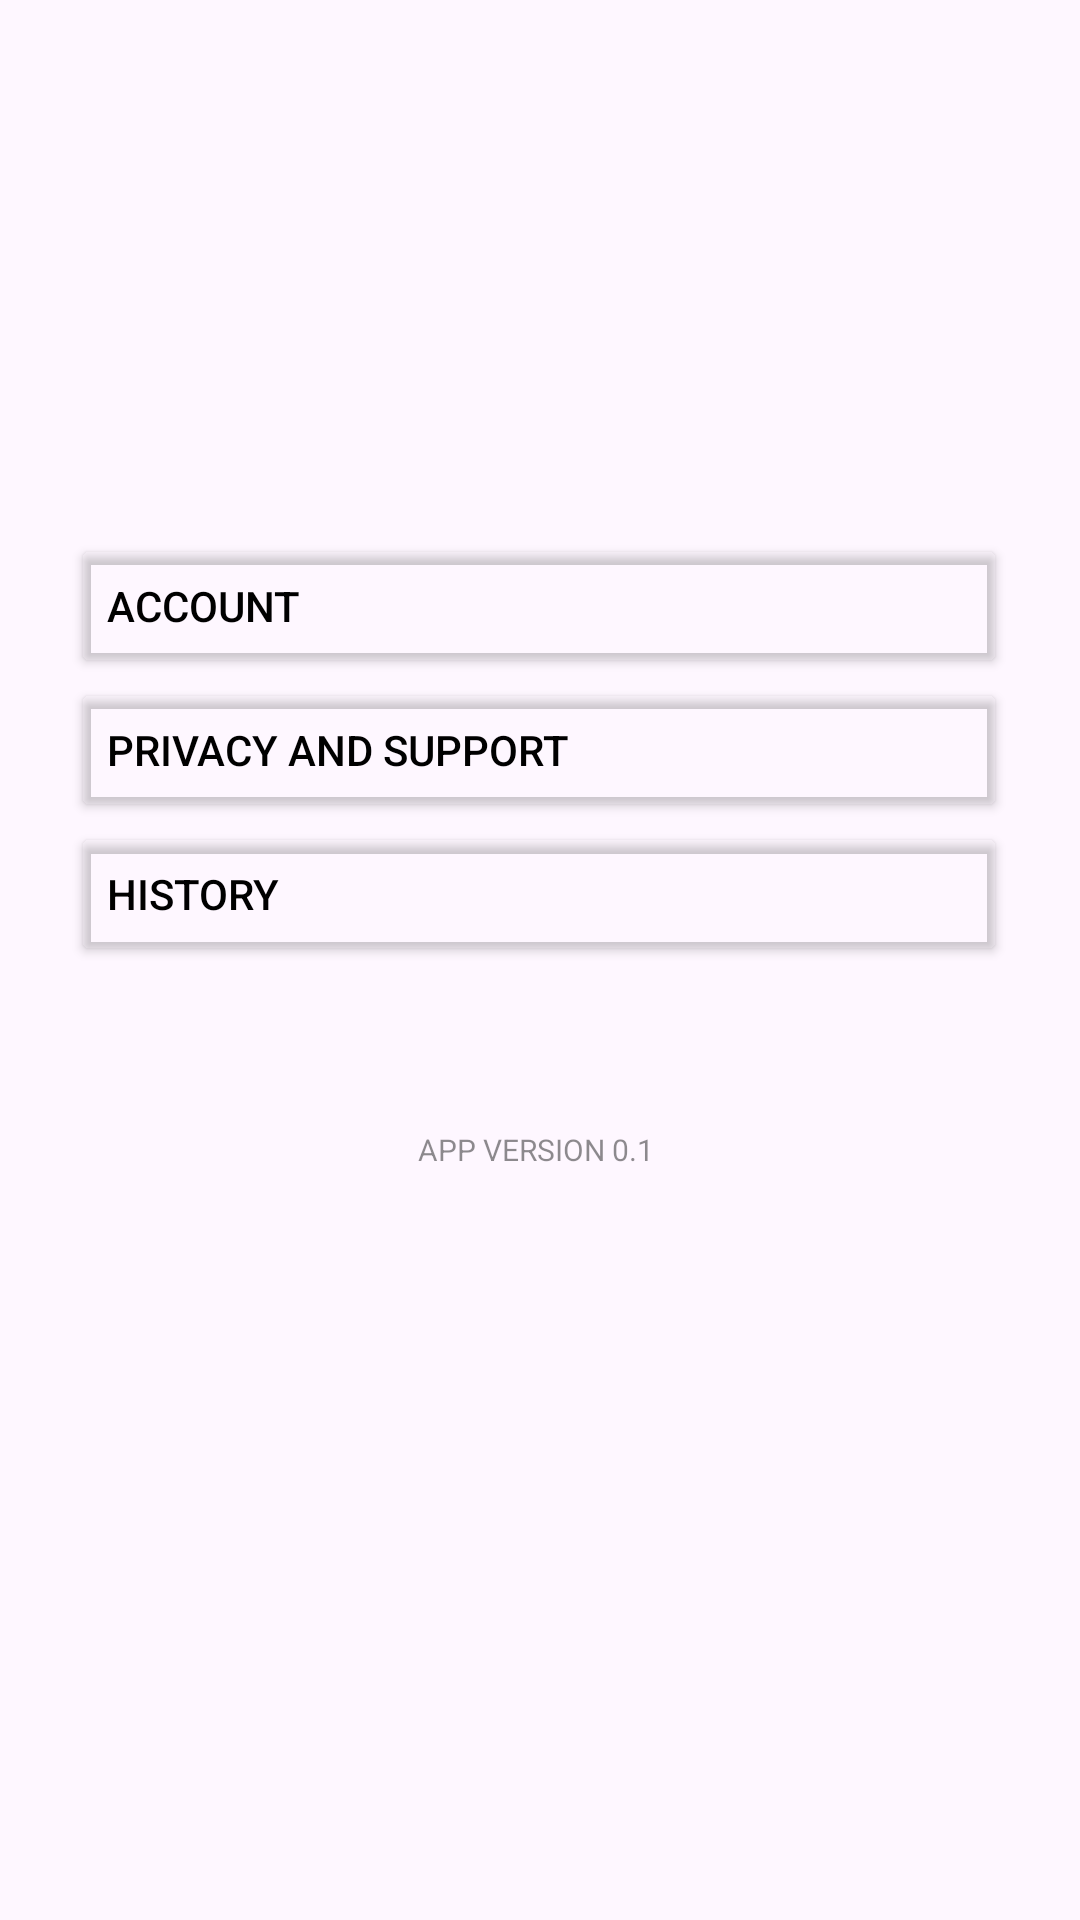

The Android layout XML behind this screen, and the referenced resources:
<!-- AndroidManifest.xml: application theme Theme.SplitITApp -->
<!-- res/layout/fragment_settingspage.xml -->
<?xml version="1.0" encoding="utf-8"?>
<androidx.constraintlayout.widget.ConstraintLayout xmlns:android="http://schemas.android.com/apk/res/android"
    xmlns:app="http://schemas.android.com/apk/res-auto"
    xmlns:tools="http://schemas.android.com/tools"
    android:id="@+id/main"
    android:layout_width="match_parent"
    android:layout_height="match_parent"
    tools:context=".fragments.SettingsPage">

    <ImageView
        android:id="@+id/imageView5"
        android:layout_width="412dp"
        android:layout_height="600dp"
        android:src="@drawable/img"
        app:layout_constraintBottom_toBottomOf="parent"
        app:layout_constraintEnd_toEndOf="parent"
        app:layout_constraintHorizontal_bias="1.0"
        app:layout_constraintStart_toStartOf="parent"
        app:layout_constraintTop_toTopOf="parent"
        app:layout_constraintVertical_bias="0.877" />

    <ImageView
        android:id="@+id/imageView2"
        android:layout_width="93dp"
        android:layout_height="93dp"
        app:layout_constraintBottom_toBottomOf="parent"
        app:layout_constraintEnd_toEndOf="parent"
        app:layout_constraintHorizontal_bias="0.496"
        app:layout_constraintStart_toStartOf="parent"
        app:layout_constraintTop_toTopOf="parent"
        app:layout_constraintVertical_bias="0.086"
        tools:src="@tools:sample/avatars" />

    <LinearLayout
        android:id="@+id/linearLayout"
        android:layout_width="312dp"
        android:layout_height="198dp"
        android:orientation="vertical"
        app:layout_constraintBottom_toBottomOf="parent"
        app:layout_constraintEnd_toEndOf="parent"
        app:layout_constraintHorizontal_bias="0.494"
        app:layout_constraintStart_toStartOf="parent"
        app:layout_constraintTop_toTopOf="parent"
        app:layout_constraintVertical_bias="0.403">

        <Button
            android:id="@+id/button2"
            android:layout_width="match_parent"
            android:layout_height="wrap_content"
            android:backgroundTint="#00FFFFFF"
            android:text="Account"
            android:textAlignment="textStart"
            android:textColor="#000000"
            app:rippleColor="#ED0781F4"
            tools:layout_editor_absoluteX="49dp"
            tools:layout_editor_absoluteY="215dp" />

        <Button
            android:id="@+id/button7"
            android:layout_width="match_parent"
            android:layout_height="wrap_content"
            android:backgroundTint="#00FFFFFF"
            android:text="Privacy and Support"
            android:textAlignment="textStart"
            android:textColor="#000000"
            app:rippleColor="#ED0781F4"
            tools:layout_editor_absoluteX="49dp"
            tools:layout_editor_absoluteY="263dp" />
        <Button
            android:id="@+id/btnHistory"
            android:layout_width="match_parent"
            android:layout_height="wrap_content"
            android:backgroundTint="#00FFFFFF"
            android:text="History"
            android:textAlignment="textStart"
            android:textColor="#000000"
            app:rippleColor="#ED0781F4" />

    </LinearLayout>

    <TextView
        android:id="@+id/appVersion"
        android:layout_width="wrap_content"
        android:layout_height="wrap_content"
        android:text="APP VERSION 0.1"
        android:textColor="#72000000"
        android:textSize="10sp"
        app:layout_constraintBottom_toBottomOf="parent"
        app:layout_constraintEnd_toEndOf="parent"
        app:layout_constraintHorizontal_bias="0.495"
        app:layout_constraintStart_toStartOf="parent"
        app:layout_constraintTop_toTopOf="parent"
        app:layout_constraintVertical_bias="0.601" />

</androidx.constraintlayout.widget.ConstraintLayout>
<!-- resources referenced by this layout -->
<resources>
  <style name="Theme.SplitITApp" parent="Base.Theme.SplitITApp" />
  <style name="Base.Theme.SplitITApp" parent="Theme.Material3.DayNight.NoActionBar">
          
          
      </style>
</resources>
